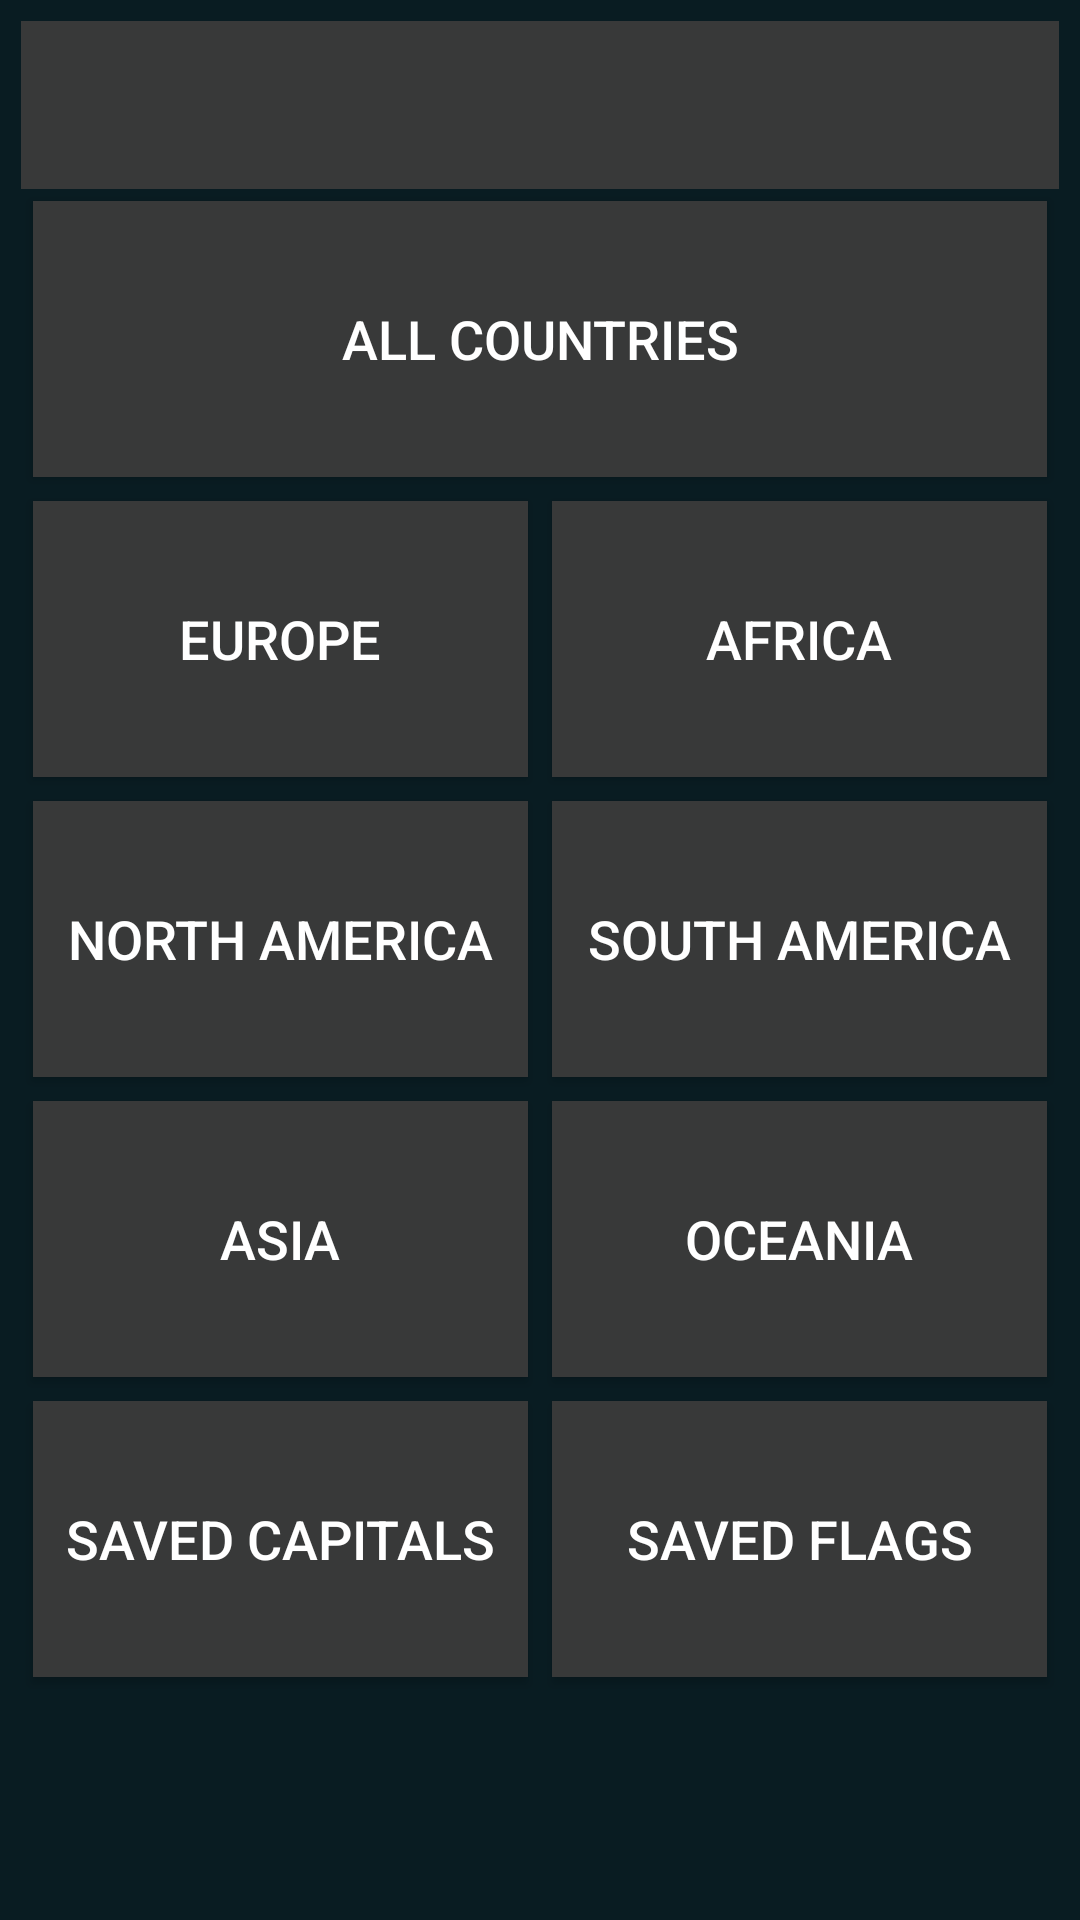

Reconstruct the res/layout file that produces this screen, plus the resources it refers to.
<!-- AndroidManifest.xml: application theme AppTheme.Dark -->
<!-- res/layout/activity_view_tables.xml -->
<?xml version="1.0" encoding="utf-8"?>
<LinearLayout xmlns:android="http://schemas.android.com/apk/res/android"
    android:layout_width="match_parent"
    android:layout_height="match_parent"
    android:orientation="vertical"
    android:padding="7dp">

    <androidx.appcompat.widget.Toolbar
        android:id="@+id/toolbar"
        android:layout_width="match_parent"
        android:layout_height="?attr/actionBarSize"
        android:theme="@style/MyToolbarStyle"/>

    <Button
        android:id="@+id/showCountryListButton"
        android:layout_width="match_parent"
        android:layout_height="100dp"
        android:text="@string/all_countries"
        android:textSize="18sp"
        android:textColor="@color/white"
        android:background="@drawable/button_background" />


    <LinearLayout
        android:layout_width="match_parent"
        android:layout_height="100dp"
        android:orientation="horizontal"
        android:layout_marginTop="0dp">

        <Button
            android:id="@+id/showEuropeButton"
            android:layout_width="0dp"
            android:layout_height="match_parent"
            android:layout_weight="1"
            android:text="@string/europe"
            android:textSize="18sp"
            android:textColor="@color/white"
            android:background="@drawable/button_background"/>


        <Button
            android:id="@+id/showAfricaButton"
            android:layout_width="0dp"
            android:layout_height="match_parent"
            android:layout_weight="1"
            android:text="@string/africa"
            android:textSize="18sp"
            android:textColor="@color/white"
            android:background="@drawable/button_background"/>
    </LinearLayout>

    <LinearLayout
        android:layout_width="match_parent"
        android:layout_height="100dp"
        android:orientation="horizontal"
        android:layout_marginTop="0dp">

        <Button
            android:id="@+id/showNorthAmericaButton"
            android:layout_width="0dp"
            android:layout_height="match_parent"
            android:layout_weight="1"
            android:text="@string/north_america"
            android:textSize="18sp"
            android:textColor="@color/white"
            android:background="@drawable/button_background"/>

        <Button
            android:id="@+id/showSouthAmericaButton"
            android:layout_width="0dp"
            android:layout_height="match_parent"
            android:layout_weight="1"
            android:text="@string/south_america"
            android:textSize="18sp"
            android:textColor="@color/white"
            android:background="@drawable/button_background"/>
    </LinearLayout>

    <LinearLayout
        android:layout_width="match_parent"
        android:layout_height="100dp"
        android:orientation="horizontal"
        android:layout_marginTop="0dp">

        <Button
            android:id="@+id/showAsiaButton"
            android:layout_width="0dp"
            android:layout_height="match_parent"
            android:layout_weight="1"
            android:text="@string/asia"
            android:textSize="18sp"
            android:textColor="@color/white"
            android:background="@drawable/button_background"/>


        <Button
            android:id="@+id/showOceaniaButton"
            android:layout_width="0dp"
            android:layout_height="match_parent"
            android:layout_weight="1"
            android:text="@string/oceania"
            android:textSize="18sp"
            android:textColor="@color/white"
            android:background="@drawable/button_background"/>
    </LinearLayout>


    <LinearLayout
        android:layout_width="match_parent"
        android:layout_height="100dp"
        android:orientation="horizontal"
        android:layout_marginTop="0dp">

        <Button
            android:id="@+id/savedCapitals"
            android:layout_width="0dp"
            android:layout_height="match_parent"
            android:layout_weight="1"
            android:text="@string/saved_capitals"
            android:textSize="18sp"
            android:textColor="@color/white"
            android:background="@drawable/button_background"/>


        <Button
            android:id="@+id/savedFlags"
            android:layout_width="0dp"
            android:layout_height="match_parent"
            android:layout_weight="1"
            android:text="@string/saved_flags"
            android:textSize="18sp"
            android:textColor="@color/white"
            android:background="@drawable/button_background"/>
    </LinearLayout>

</LinearLayout>
<!-- resources referenced by this layout -->
<resources>
  <color name="white">#FFFFFFFF</color>
  <!-- drawable button_background (drawable) -->
  <?xml version="1.0" encoding="utf-8"?>
  <inset
      xmlns:android="http://schemas.android.com/apk/res/android"
      android:inset="4dp">
      <shape>
      <solid android:color="@color/gray" />
      </shape>
  </inset>
  <string name="africa">Africa</string>
  <string name="all_countries">All countries</string>
  <string name="asia">Asia</string>
  <string name="europe">Europe</string>
  <string name="north_america">North America</string>
  <string name="oceania">Oceania</string>
  <string name="saved_capitals">Saved Capitals</string>
  <string name="saved_flags">Saved Flags</string>
  <string name="south_america">South America</string>
  <style name="MyToolbarStyle">
          <item name="android:background">@color/gray</item>
          <item name="titleTextColor">@color/white</item>
      </style>
  <style name="AppTheme.Dark" parent="Theme.AppCompat.Light.NoActionBar">
          <item name="android:forceDarkAllowed">true</item>
          <item name="android:windowBackground">#091C22</item>
      </style>
  <color name="gray">#383939</color>
</resources>
